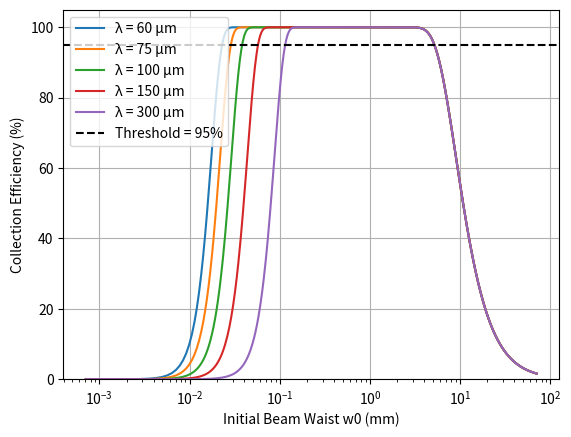

Write the Python code that produced this figure.
import numpy as np
import matplotlib.pyplot as plt

# Definition of functions
# Calculates the THz beam size considering that the initial beam waist is w0 and that the propagation distance is z
def calculate_thz_beam_size(w0, z, lambda_thz):
    k_THz = 2 * np.pi / lambda_thz
    if k_THz * w0 / 2 > 10:
        z_diff = (np.pi * w0**2) / lambda_thz
    else:
        z_diff = (2 * np.pi**2 * w0**3) / lambda_thz**2
    return w0 * np.sqrt(1 + (z / z_diff)**2)

# Calculates the collection efficiency of the off-axis parabolic mirror (OAPM) knowing the beam size
def calculate_collection_efficiency(w_z, r_mirror):
    return 1 - np.exp(-2 * r_mirror**2 / w_z**2)

# Calculates the focal length of a lens used to focalize a collimated beam of width w_l to a widht of w_0 at the focus
def calculate_focal_length(w_l, w_0, lambda_IR):
    return (np.pi * w_l * w_0) / lambda_IR

# Optimize the value of w0 to maximize the collection efficiency and take the optimized w0 that has the highest THz field strength
def optimize_w_0(lambda_thz_list, lambda_IR, z_mirror, r_mirror, w_l, efficiency_threshold, w0_i, w0_f, num_points):
    wl_values = np.linspace(w0_i, w0_f, num_points)
    w0_values = wl_values / np.sqrt(2)

    plt.figure()
    for lambda_thz in lambda_thz_list:
        efficiencies = []
        w0_above_threshold = []
        for w0 in w0_values:
            wz = calculate_thz_beam_size(w0, z_mirror, lambda_thz)
            eff = calculate_collection_efficiency(wz, r_mirror) * 100
            efficiencies.append(eff)
            if eff > efficiency_threshold:
                w0_above_threshold.append(w0)
        if w0_above_threshold:
            best_w0 = w0_above_threshold[0]
            focal_length = calculate_focal_length(w_l, best_w0, lambda_IR)
            print(f"λ = {lambda_thz*1e6:.0f} µm → Optimal w0: {best_w0*1e3:.3f} mm, Focal length: {focal_length*1e3:.2f} mm")
        else:
            print(f"λ = {lambda_thz*1e6:.0f} µm → No w0 found above {efficiency_threshold}% efficiency threshold")

        plt.semilogx(w0_values * 1e3, efficiencies, label=f'λ = {lambda_thz*1e6:.0f} µm')

    plt.xlabel("Initial Beam Waist w0 (mm)")
    plt.ylabel("Collection Efficiency (%)")
    plt.grid(True)
    plt.ylim(0, 105)
    plt.axhline(y=efficiency_threshold, color='black', linestyle='--', label=f'Threshold = {efficiency_threshold}%')
    plt.legend()
    plt.show()

# Definitions of parameters
lambda_thz_list = [60e-6 , 75e-6, 100e-6, 150e-6, 300e-6]   # List of tested 'THz' wavelengths (m)
lambda_IR = 800e-9                                          # Wavelength of the IR laser (m)
z_mirror = 15.0e-3                                          # Distance from the center of the generation crystal to the OAPM (m)
r_mirror = 6.35e-3                                          # Radius of the OAPM (m)
w_l = 11.0e-3                                               # Width of the focused IR laser beam (m)
efficiency_threshold = 95                                   # Minimum efficiency threshold
w0_start = 1e-6                                             # Start of the tested beam waists (m)
w0_end = 1e-1                                               # End of the tested beam waists (m)
nb_of_points = 100000                                       # Number of points used for the calculation

# Utilization of functions
optimize_w_0(lambda_thz_list, lambda_IR, z_mirror, r_mirror, w_l, efficiency_threshold, w0_start, w0_end, nb_of_points)